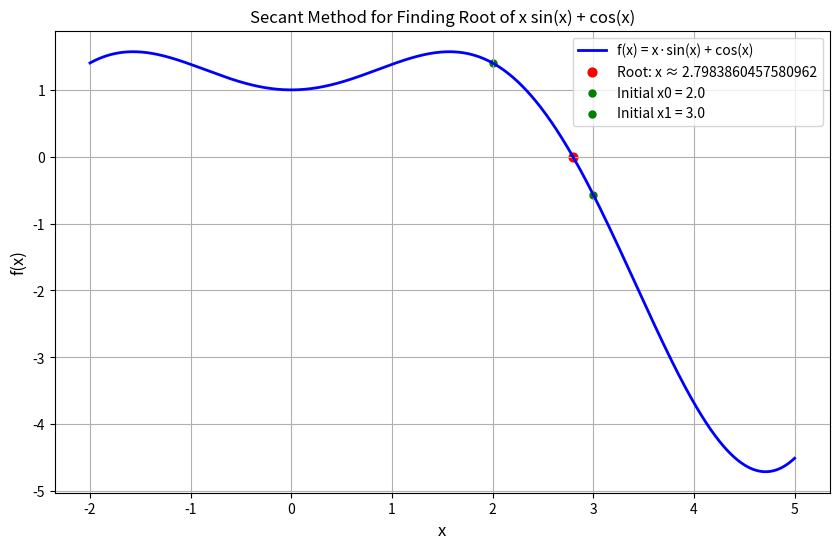

Here is the Python script that generated this plot:
import math
import numpy as np
import matplotlib.pyplot as plt

def f(x):
    return x * math.sin(x) + math.cos(x)

start = 2.0
end = 3.0

def secant_method(a, b, tol=1e-6, max_iter=100):
    fa = f(a)
    fb = f(b)

    count = 1
    while count <= max_iter:
        if abs(fb - fa) < 1e-5:
            print("Division by zero in secant method")

        c = b - fb * (b - a) / (fb - fa)
        fc = f(c)

        if abs(c - b) < tol and abs(fc) < tol:
            return c, count

        a, fa = b, fb
        b, fb = c, fc
        count += 1

    print(f"This method did not converge after {max_iter} iterations")


root, iterations = secant_method(start, end)

print(f"Root found: {root}")
print(f"Iterations = {iterations}")

x_values = np.linspace(-2, 5, 1000)
y_values = [f(val) for val in x_values]

plt.figure(figsize=(10, 6))
plt.plot(x_values, y_values, color='b', linewidth=2, label='f(x) = x·sin(x) + cos(x)')
plt.scatter(root, f(root), color='r', s=40, label=f'Root: x ≈ {root}')
plt.scatter(start, f(start), color='g', s=25, label=f'Initial x0 = {start}')
plt.scatter(end, f(end), color='g', s=25, label=f'Initial x1 = {end}')

plt.xlabel('x', fontsize=12)
plt.ylabel('f(x)', fontsize=12)
plt.title('Secant Method for Finding Root of x sin(x) + cos(x)')
plt.grid(True)
plt.legend()
plt.show()
